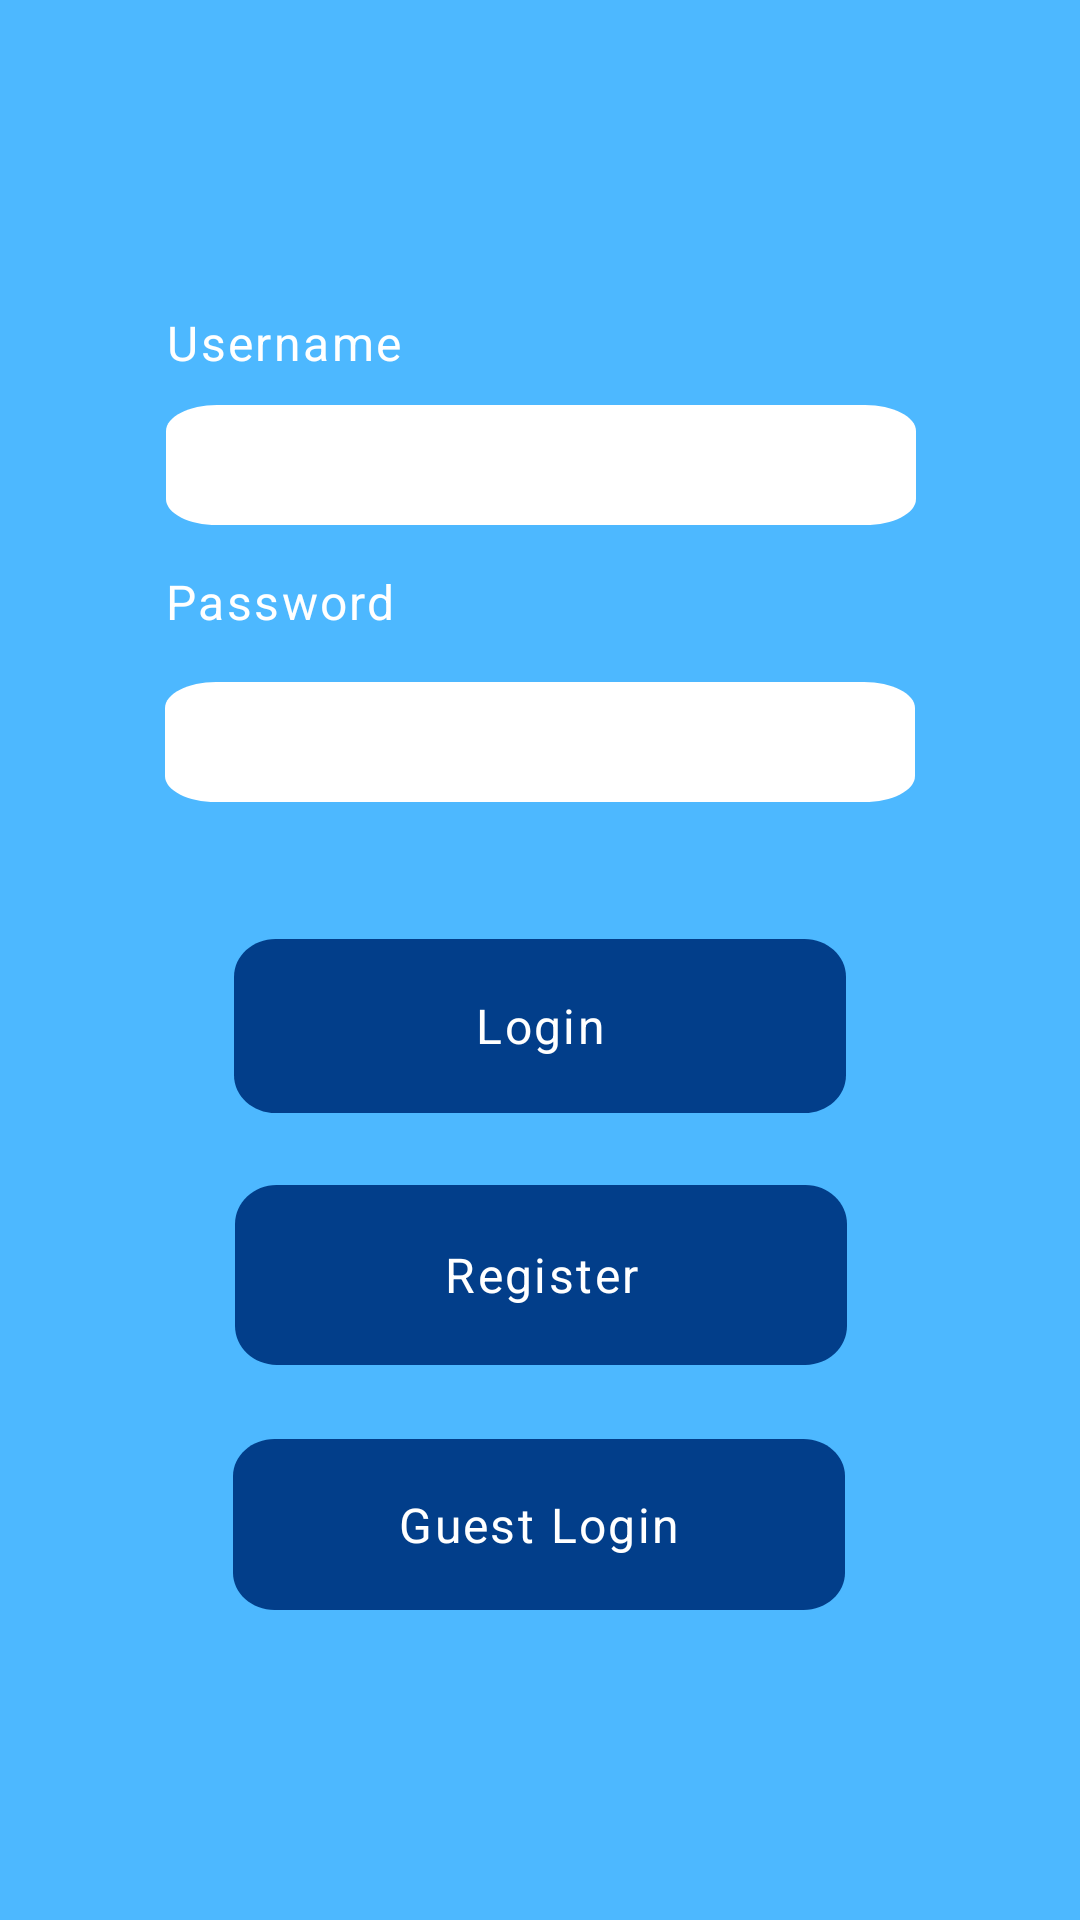

This screen was rendered from an Android layout file. Write that file and the resources it references.
<!-- AndroidManifest.xml: application theme Theme.Licenta_ioana_banu -->
<!-- res/layout/login_activity.xml -->
<?xml version="1.0" encoding="utf-8"?>
<androidx.constraintlayout.widget.ConstraintLayout xmlns:android="http://schemas.android.com/apk/res/android"
    xmlns:app="http://schemas.android.com/apk/res-auto"
    xmlns:tools="http://schemas.android.com/tools"
    android:layout_width="match_parent"
    android:layout_height="match_parent"
    android:background="#4db8ff">


    <Button
        android:id="@+id/idGuestLoginButton"
        android:layout_width="204dp"
        android:layout_height="57dp"
        android:layout_alignParentStart="true"
        android:layout_alignParentTop="true"
        android:layout_alignParentEnd="true"
        android:layout_alignParentBottom="true"
        android:width="250dp"

        android:height="45dp"
        android:background="@drawable/rectangle_2"
        android:text="Guest Login"
        android:textAppearance="@style/the_place_t"
        app:layout_constraintBottom_toBottomOf="parent"
        app:layout_constraintEnd_toEndOf="parent"
        app:layout_constraintHorizontal_bias="0.497"
        app:layout_constraintStart_toStartOf="parent"
        app:layout_constraintTop_toTopOf="parent"
        app:layout_constraintVertical_bias="0.823"
         />

    <FrameLayout
        android:id="@+id/frameLayout2"
        android:layout_width="wrap_content"
        android:layout_height="wrap_content"
        app:layout_constraintBottom_toBottomOf="parent"
        app:layout_constraintEnd_toEndOf="parent"
        app:layout_constraintStart_toStartOf="parent"
        app:layout_constraintTop_toTopOf="parent"
        app:layout_constraintVertical_bias="0.086" />

    <Button
        android:id="@+id/idLoginButton"
        android:layout_width="204dp"
        android:layout_height="58dp"
        android:layout_alignParentStart="true"
        android:layout_alignParentTop="true"
        android:layout_alignParentEnd="true"
        android:layout_alignParentBottom="true"
        android:width="250dp"

        android:height="45dp"
        android:background="@drawable/rectangle_2"
        android:text="Login"
        android:textAppearance="@style/the_place_t"
        app:layout_constraintBottom_toBottomOf="parent"
        app:layout_constraintEnd_toEndOf="parent"
        app:layout_constraintStart_toStartOf="parent"
        app:layout_constraintTop_toTopOf="parent"
        app:layout_constraintVertical_bias="0.538" />

    <TextView

        android:layout_width="wrap_content"
        android:layout_height="wrap_content"
        android:layout_marginBottom="16dp"
        android:text="Password"
        android:textAppearance="@style/the_place_t"
        app:layout_constraintBottom_toTopOf="@+id/idPasswordLogin"
        app:layout_constraintStart_toStartOf="@+id/idPasswordLogin" />

    <EditText
        android:id="@+id/idPasswordLogin"
        android:layout_width="250dp"
        android:layout_height="40dp"
        android:layout_alignParentStart="true"
        android:layout_alignParentTop="true"
        android:layout_alignParentEnd="true"
        android:layout_alignParentBottom="true"
        android:background="@drawable/rectangle"
        android:ems="10"
        android:inputType="textPassword"
        android:paddingLeft="10dp"
        app:layout_constraintBottom_toBottomOf="parent"
        app:layout_constraintEnd_toEndOf="parent"
        app:layout_constraintStart_toStartOf="parent"
        app:layout_constraintTop_toTopOf="parent"
        app:layout_constraintVertical_bias="0.379" />

    <TextView

        android:layout_width="wrap_content"
        android:layout_height="wrap_content"
        android:layout_marginBottom="10dp"
        android:text="Username"
        android:textAppearance="@style/the_place_t"
        app:layout_constraintBottom_toTopOf="@+id/idUsernameLogin"
        app:layout_constraintStart_toStartOf="@+id/idUsernameLogin" />

    <EditText
        android:id="@+id/idUsernameLogin"
        android:layout_width="250dp"
        android:layout_height="40dp"
        android:layout_alignParentStart="true"
        android:layout_alignParentTop="true"
        android:layout_alignParentEnd="true"
        android:layout_alignParentBottom="true"
        android:background="@drawable/rectangle"
        android:ems="10"
        android:inputType="textPersonName"
        android:letterSpacing="@dimen/material_emphasis_disabled_background"
        android:paddingLeft="10dp"
        app:layout_constraintBottom_toBottomOf="parent"
        app:layout_constraintEnd_toEndOf="parent"
        app:layout_constraintHorizontal_bias="0.503"
        app:layout_constraintStart_toStartOf="parent"
        app:layout_constraintTop_toTopOf="parent"
        app:layout_constraintVertical_bias="0.225"
         />

    <Button
        android:id="@+id/idRegisterButtonLogin"
        android:layout_width="204dp"
        android:layout_height="60dp"
        android:layout_alignParentStart="true"
        android:layout_alignParentTop="true"
        android:layout_alignParentEnd="true"
        android:layout_alignParentBottom="true"
        android:width="150dp"

        android:height="45dp"
        android:background="@drawable/rectangle_2"
        android:text="Register"
        android:textAppearance="@style/the_place_t"
        app:layout_constraintBottom_toBottomOf="parent"
        app:layout_constraintEnd_toEndOf="parent"
        app:layout_constraintHorizontal_bias="0.502"
        app:layout_constraintStart_toStartOf="parent"
        app:layout_constraintTop_toTopOf="parent"
        app:layout_constraintVertical_bias="0.681"
         />


</androidx.constraintlayout.widget.ConstraintLayout>
<!-- resources referenced by this layout -->
<resources>
  <!-- drawable rectangle (drawable) -->
  <?xml version="1.0" encoding="utf-8"?>
  <vector
      xmlns:android="http://schemas.android.com/apk/res/android"
      xmlns:aapt="http://schemas.android.com/aapt"
      android:width="147dp"
      android:height="40dp"
      android:viewportWidth="147"
      android:viewportHeight="46"
      >
  
      <group>
  
          <clip-path
              android:pathData="M10 0H137C142.523 0 147 4.47715 147 10V36C147 41.5228 142.523 46 137 46H10C4.47715 46 0 41.5228 0 36V10C0 4.47715 4.47715 0 10 0Z"
              />
  
          <path
              android:pathData="M0 0V46H147V0"
              android:fillColor="#FFFFFF"
              />
  
      </group>
  
  </vector>
  <!-- drawable rectangle_2 (drawable) -->
  <?xml version="1.0" encoding="utf-8"?>
  <vector
      xmlns:android="http://schemas.android.com/apk/res/android"
      xmlns:aapt="http://schemas.android.com/aapt"
      android:width="150dp"
      android:height="45dp"
      android:viewportWidth="147"
      android:viewportHeight="46"
      >
  
      <group>
  
          <clip-path
              android:pathData="M10 0H137C142.523 0 147 4.47715 147 10V36C147 41.5228 142.523 46 137 46H10C4.47715 46 0 41.5228 0 36V10C0 4.47715 4.47715 0 10 0Z"
              />
  
          <path
              android:pathData="M0 0V46H147V0"
              android:fillColor="#023E8A"
              />
  
      </group>
  
  </vector>
  <style name="the_place_t">
  
          <item name="android:textSize">
              16sp
          </item>
  
          <item name="android:letterSpacing">
              0.05
          </item>
  
          <item name="android:textColor">
              #FFFFFF
          </item>
  
      </style>
  <style name="Theme.Licenta_ioana_banu" parent="Theme.MaterialComponents.DayNight.DarkActionBar">
          
          <item name="colorPrimary">@color/app_color</item>
          <item name="colorPrimaryVariant">@color/purple_700</item>
          <item name="colorOnPrimary">@color/white</item>
          
          <item name="colorSecondary">@color/teal_200</item>
          <item name="colorSecondaryVariant">@color/teal_700</item>
          <item name="colorOnSecondary">@color/black</item>
          
          <item name="android:statusBarColor" tools:targetApi="l">?attr/colorPrimaryVariant</item>
          
      </style>
  <color name="app_color">#007acc</color>
  <color name="purple_700">#FF3700B3</color>
  <color name="white">#FFFFFFFF</color>
  <color name="teal_200">#FF03DAC5</color>
  <color name="teal_700">#FF018786</color>
  <color name="black">#FF000000</color>
</resources>
